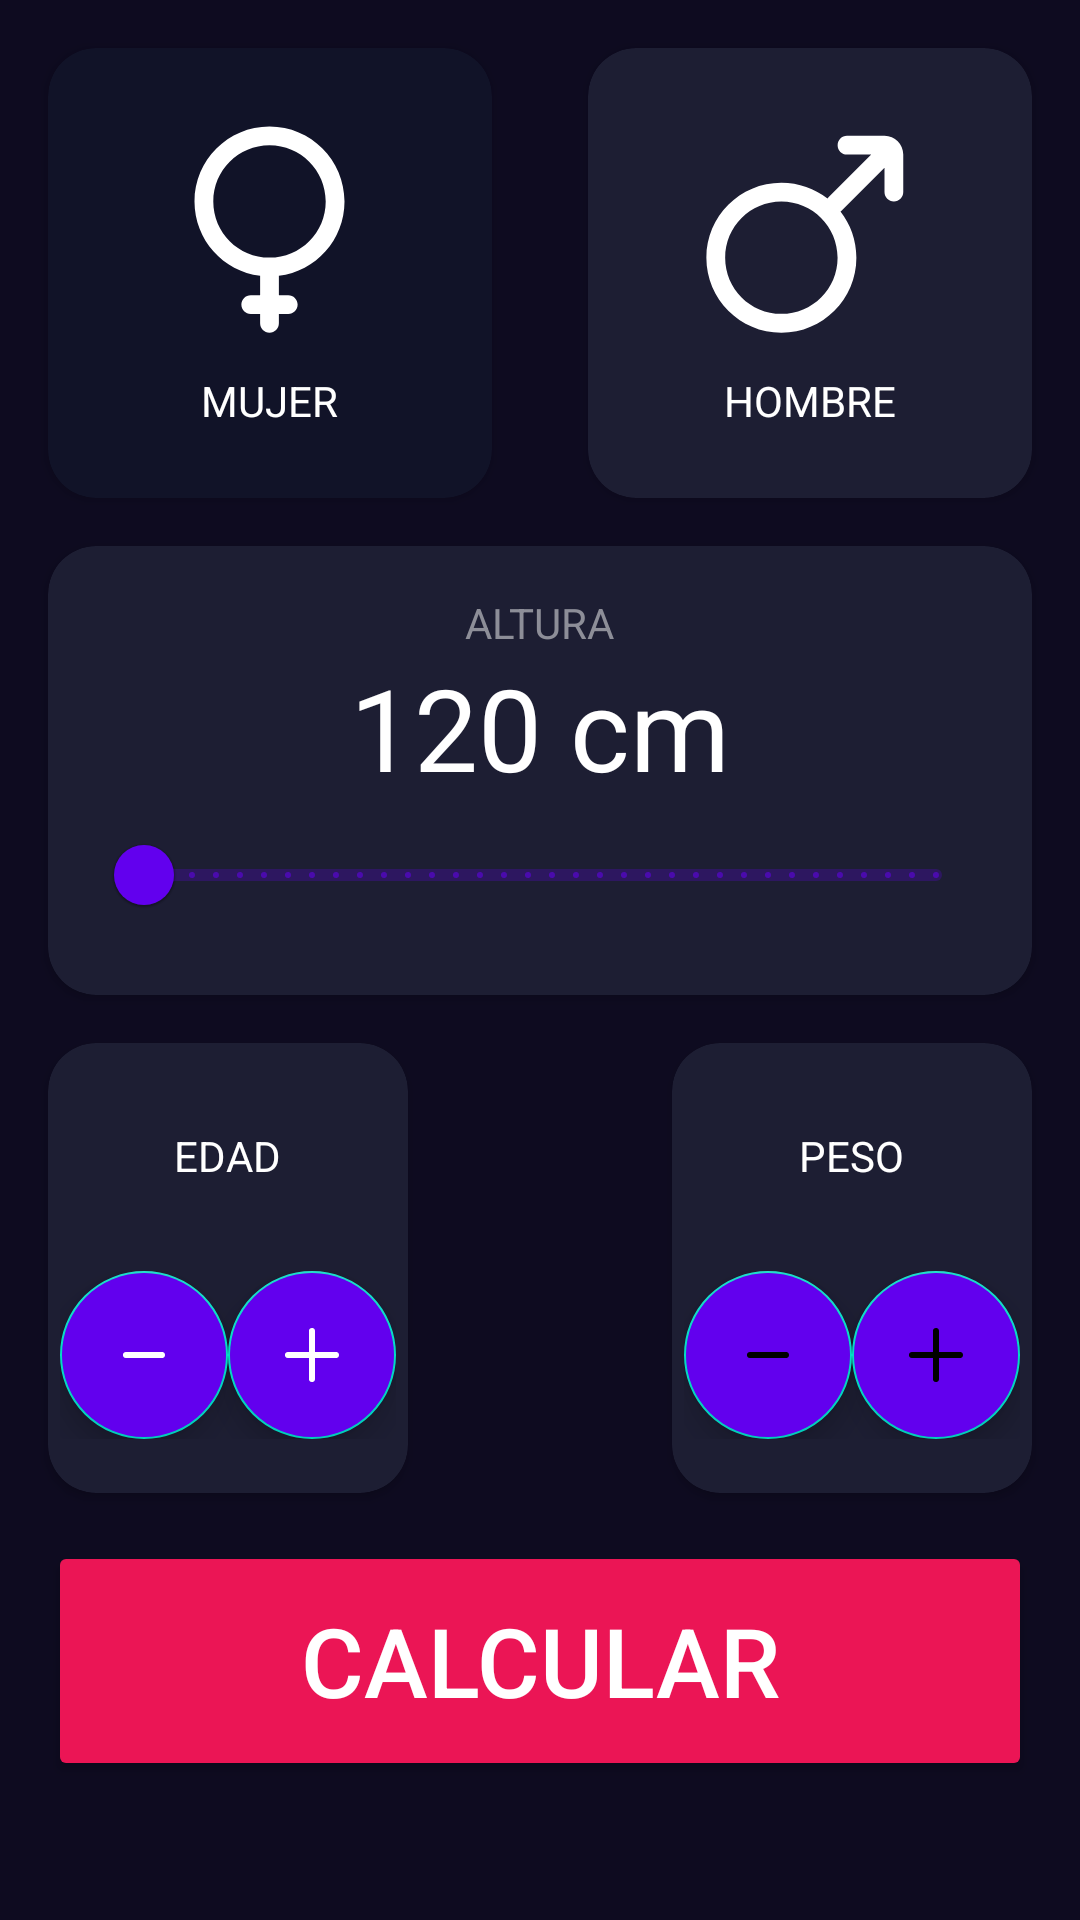

Layout XML and referenced resources for this Android screen:
<!-- AndroidManifest.xml: application theme Theme.Prueba_IMC_Vidal -->
<!-- res/layout/activity_imcmain.xml -->
<?xml version="1.0" encoding="utf-8"?>
<androidx.constraintlayout.widget.ConstraintLayout xmlns:android="http://schemas.android.com/apk/res/android"
    xmlns:app="http://schemas.android.com/apk/res-auto"
    xmlns:tools="http://schemas.android.com/tools"
    android:id="@+id/main"
    android:layout_width="match_parent"
    android:layout_height="match_parent"
    tools:context=".IMCMainActivity"
    android:background="@color/bg_app">

<androidx.cardview.widget.CardView
    android:id="@+id/viewMale"
    android:layout_width="0dp"
    android:layout_height="150dp"
    app:cardBackgroundColor="@color/bg_comp_sel"
    app:cardCornerRadius="16dp"
    android:layout_margin="16dp"
    android:layout_marginEnd="16dp"
    app:layout_constraintTop_toTopOf="parent"
    app:layout_constraintStart_toStartOf="parent"
    app:layout_constraintEnd_toStartOf="@+id/viewFemale"
    >
    <LinearLayout
        android:layout_width="match_parent"
        android:layout_height="match_parent"
        android:orientation="vertical"
        android:gravity="center"
        >
        <ImageView
            android:layout_width="75dp"
            android:layout_height="75dp"
            android:src="@drawable/female"
            app:tint="@color/white"
            />
        <TextView
            android:layout_width="wrap_content"
            android:layout_height="wrap_content"
            android:layout_marginTop="10dp"
            android:text="@string/mujer"
            android:textAllCaps="true"
            android:textColor="@color/white"
            />
    </LinearLayout>

</androidx.cardview.widget.CardView>

<androidx.cardview.widget.CardView
    android:id="@+id/viewFemale"
    android:layout_width="0dp"
    android:layout_height="150dp"
    app:cardBackgroundColor="@color/bg_comp"
    app:cardCornerRadius="16dp"
    android:layout_margin="16dp"
    app:layout_constraintTop_toTopOf="parent"
    app:layout_constraintEnd_toEndOf="parent"
    app:layout_constraintStart_toEndOf="@id/viewMale"
    >
    <LinearLayout
        android:layout_width="match_parent"
        android:layout_height="match_parent"
        android:orientation="vertical"
        android:gravity="center"
        >
        <ImageView
            android:layout_width="75dp"
            android:layout_height="75dp"
            android:src="@drawable/male"
            app:tint="@color/white"
            />
        <TextView
            android:layout_width="wrap_content"
            android:layout_height="wrap_content"
            android:layout_marginTop="10dp"
            android:text="@string/hombre"
            android:textAllCaps="true"
            android:textColor="@color/white"
            />
    </LinearLayout>

</androidx.cardview.widget.CardView>

<androidx.cardview.widget.CardView
    android:layout_width="0dp"
    android:layout_height="wrap_content"
    app:cardBackgroundColor="@color/bg_comp"
    app:cardCornerRadius="16dp"
    android:layout_marginTop="32dp"
    android:layout_margin="16dp"
    app:layout_constraintTop_toBottomOf="@+id/viewMale"
    app:layout_constraintStart_toStartOf="parent"
    app:layout_constraintEnd_toEndOf="parent"
    android:id="@+id/viewHeight">

    <LinearLayout
        android:layout_width="match_parent"
        android:layout_height="match_parent"
        android:orientation="vertical"
        android:gravity="center"
        android:layout_margin="16dp">
        <TextView
            android:layout_width="wrap_content"
            android:layout_height="wrap_content"
            android:text="@string/altura"
            android:textAllCaps="true"
            android:textColor="@color/title_text"/>
        <TextView
            android:layout_width="wrap_content"
            android:layout_height="wrap_content"
            android:id="@+id/tvHeight"
            android:text="@string/_120_cm"
            android:textSize="38sp"
            android:textColor="@color/white"/>

        <com.google.android.material.slider.RangeSlider
            android:id="@+id/rsHeight"
            android:layout_width="match_parent"
            android:layout_height="wrap_content"
            android:stepSize="1"
            android:valueFrom="120"
            android:valueTo="200" />
    </LinearLayout>
</androidx.cardview.widget.CardView>

<androidx.cardview.widget.CardView
    android:layout_width="0dp"
    android:layout_height="150dp"
    app:cardBackgroundColor="@color/bg_comp"
    app:cardCornerRadius="16dp"
    android:layout_marginTop="16dp"
    android:layout_margin="16dp"
    app:layout_constraintTop_toBottomOf="@id/viewHeight"
    app:layout_constraintStart_toStartOf="parent"
    android:orientation="vertical">
    <LinearLayout
        android:layout_width="match_parent"
        android:layout_height="match_parent"
        android:orientation="vertical"
        android:gravity="center"
        android:padding="4dp">
        <TextView
            android:id="@+id/age"
            android:layout_width="wrap_content"
            android:layout_height="wrap_content"
            android:layout_marginTop="10dp"
            android:text="@string/edad"
            android:textAllCaps="true"
            android:textColor="@color/white"/>
        <TextView
            android:id="@+id/viewAge"
            android:layout_width="wrap_content"
            android:layout_height="wrap_content"
            android:layout_marginTop="10dp"
            android:text=""
            android:textAllCaps="true"
            android:textColor="@color/white"/>
        <LinearLayout
            android:layout_width="wrap_content"
            android:layout_height="wrap_content"
            android:orientation="horizontal">
            <com.google.android.material.floatingactionbutton.FloatingActionButton
                android:id="@+id/btnSubtractAge"
                android:layout_width="wrap_content"
                android:layout_height="wrap_content"
                android:backgroundTint="@color/bg_fab"
                app:tint="@color/white"
                android:src="@drawable/minus"/>
            <com.google.android.material.floatingactionbutton.FloatingActionButton
                android:id="@+id/btnAddAge"
                android:layout_width="wrap_content"
                android:layout_height="wrap_content"
                android:backgroundTint="@color/bg_fab"
                app:tint="@color/white"
                android:src="@drawable/plus"/>
        </LinearLayout>
    </LinearLayout>
</androidx.cardview.widget.CardView>
<androidx.cardview.widget.CardView
    android:id="@+id/pesoCard"
    android:layout_width="0dp"
    android:layout_height="150dp"
    app:cardBackgroundColor="@color/bg_comp"
    app:cardCornerRadius="16dp"
    android:layout_marginTop="16dp"
    android:layout_margin="16dp"
    app:layout_constraintTop_toBottomOf="@id/viewHeight"
    app:layout_constraintEnd_toEndOf="parent"
    android:orientation="vertical">
    <LinearLayout
        android:layout_width="match_parent"
        android:layout_height="match_parent"
        android:orientation="vertical"
        android:gravity="center"
        android:padding="4dp">
        <TextView
            android:layout_width="wrap_content"
            android:layout_height="wrap_content"
            android:layout_marginTop="10dp"
            android:text="@string/peso"
            android:textAllCaps="true"
            android:textColor="@color/white"/>
        <TextView
            android:id="@+id/viewWeight"
            android:layout_width="wrap_content"
            android:layout_height="wrap_content"
            android:layout_marginTop="10dp"
            android:text=""
            android:textAllCaps="true"
            android:textColor="@color/white"/>
        <LinearLayout
            android:layout_width="wrap_content"
            android:layout_height="wrap_content"
            android:orientation="horizontal">
            <com.google.android.material.floatingactionbutton.FloatingActionButton
                android:id="@+id/btnSubtractWeight"
                android:layout_width="wrap_content"
                android:layout_height="wrap_content"
                android:backgroundTint="@color/bg_fab"
                android:tint="@color/white"
                android:src="@drawable/minus"/>
            <com.google.android.material.floatingactionbutton.FloatingActionButton
                android:id="@+id/btnAddWeight"
                android:layout_width="wrap_content"
                android:layout_height="wrap_content"
                android:backgroundTint="@color/bg_fab"
                android:tint="@color/white"
                android:src="@drawable/plus"/>
        </LinearLayout>
    </LinearLayout>
</androidx.cardview.widget.CardView>
<androidx.appcompat.widget.AppCompatButton
    android:id="@+id/botonCalcular"
    android:layout_width="match_parent"
    android:layout_height="80dp"
    android:text="@string/calcular"
    android:textSize="32sp"
    android:textColor="@color/white"
    android:backgroundTint="@color/bg_button"
    android:gravity="center"
    android:layout_margin="16dp"
    app:layout_constraintTop_toBottomOf="@id/pesoCard"
    app:layout_constraintLeft_toLeftOf="parent"
    app:layout_constraintRight_toRightOf="parent"/>

</androidx.constraintlayout.widget.ConstraintLayout>
<!-- resources referenced by this layout -->
<resources>
  <color name="bg_app">#0E0B20</color>
  <color name="bg_button">#EB1555</color>
  <color name="bg_comp">#1D1E33</color>
  <color name="bg_comp_sel">#FF111328</color>
  <color name="bg_fab">#FF6200EE</color>
  <color name="title_text">#FF8D8E98</color>
  <color name="white">#FFFFFFFF</color>
  <!-- drawable female (drawable) -->
  <vector xmlns:android="http://schemas.android.com/apk/res/android" android:height="75dp" android:viewportHeight="24" android:viewportWidth="24" android:width="75dp">
  
      <path android:fillColor="#0F0F0F" android:fillType="evenOdd" android:pathData="M20,9C20,13.08 16.945,16.447 12.998,16.938C12.999,16.959 13,16.979 13,17V19H14C14.552,19 15,19.448 15,20C15,20.552 14.552,21 14,21H13V22C13,22.552 12.552,23 12,23C11.448,23 11,22.552 11,22V21H10C9.448,21 9,20.552 9,20C9,19.448 9.448,19 10,19H11V17C11,16.979 11.001,16.959 11.002,16.938C7.055,16.447 4,13.08 4,9C4,4.582 7.582,1 12,1C16.418,1 20,4.582 20,9ZM6.004,9C6.004,12.312 8.688,14.996 12,14.996C15.312,14.996 17.996,12.312 17.996,9C17.996,5.688 15.312,3.004 12,3.004C8.688,3.004 6.004,5.688 6.004,9Z"/>
  
  </vector>
  <!-- drawable male (drawable) -->
  <vector xmlns:android="http://schemas.android.com/apk/res/android" android:height="75dp" android:viewportHeight="24" android:viewportWidth="24" android:width="75dp">
  
      <path android:fillColor="#0F0F0F" android:fillType="evenOdd" android:pathData="M15,3C15,2.448 15.448,2 16,2H20C21.105,2 22,2.895 22,4V8C22,8.552 21.552,9 21,9C20.448,9 20,8.552 20,8V5.413L15.467,9.946C15.417,9.996 15.363,10.039 15.306,10.077C16.367,11.434 17,13.143 17,15C17,19.418 13.418,23 9,23C4.582,23 1,19.418 1,15C1,10.582 4.582,7 9,7C10.856,7 12.564,7.632 13.921,8.692C13.959,8.635 14.002,8.581 14.052,8.531L18.584,4H16C15.448,4 15,3.552 15,3ZM9,20.996C5.688,20.996 3.004,18.312 3.004,15C3.004,11.688 5.688,9.004 9,9.004C12.312,9.004 14.996,11.688 14.996,15C14.996,18.312 12.312,20.996 9,20.996Z"/>
  
  </vector>
  <!-- drawable minus (drawable) -->
  <vector xmlns:android="http://schemas.android.com/apk/res/android"
      android:width="800dp"
      android:height="800dp"
      android:viewportWidth="24"
      android:viewportHeight="24">
      <path
          android:pathData="M6,12L18,12"
          android:strokeLineJoin="round"
          android:strokeWidth="2"
          android:fillColor="#00000000"
          android:strokeColor="#000000"
          android:strokeLineCap="round"/>
  </vector>
  <!-- drawable plus (drawable) -->
  <vector xmlns:android="http://schemas.android.com/apk/res/android"
      android:width="800dp"
      android:height="800dp"
      android:viewportWidth="24"
      android:viewportHeight="24">
      <path
          android:pathData="M4,12H20M12,4V20"
          android:strokeLineJoin="round"
          android:strokeWidth="2"
          android:fillColor="#00000000"
          android:strokeColor="#000000"
          android:strokeLineCap="round"/>
  </vector>
  <string name="_120_cm">120 cm</string>
  <string name="altura">ALTURA</string>
  <string name="calcular">calcular</string>
  <string name="edad">edad</string>
  <string name="hombre">Hombre</string>
  <string name="mujer">Mujer</string>
  <string name="peso">peso</string>
  <style name="Theme.Prueba_IMC_Vidal" parent="Theme.MaterialComponents.DayNight.DarkActionBar">
          
          <item name="colorPrimary">@color/purple_500</item>
          <item name="colorPrimaryVariant">@color/purple_700</item>
          <item name="colorOnPrimary">@color/white</item>
          
          <item name="colorSecondary">@color/teal_200</item>
          <item name="colorSecondaryVariant">@color/teal_700</item>
          <item name="colorOnSecondary">@color/black</item>
          
          <item name="android:statusBarColor">?attr/colorPrimaryVariant</item>
          
      </style>
  <color name="purple_500">#FF6200EE</color>
  <color name="purple_700">#FF3700B3</color>
  <color name="teal_200">#FF03DAC5</color>
  <color name="teal_700">#FF018786</color>
  <color name="black">#FF000000</color>
</resources>
